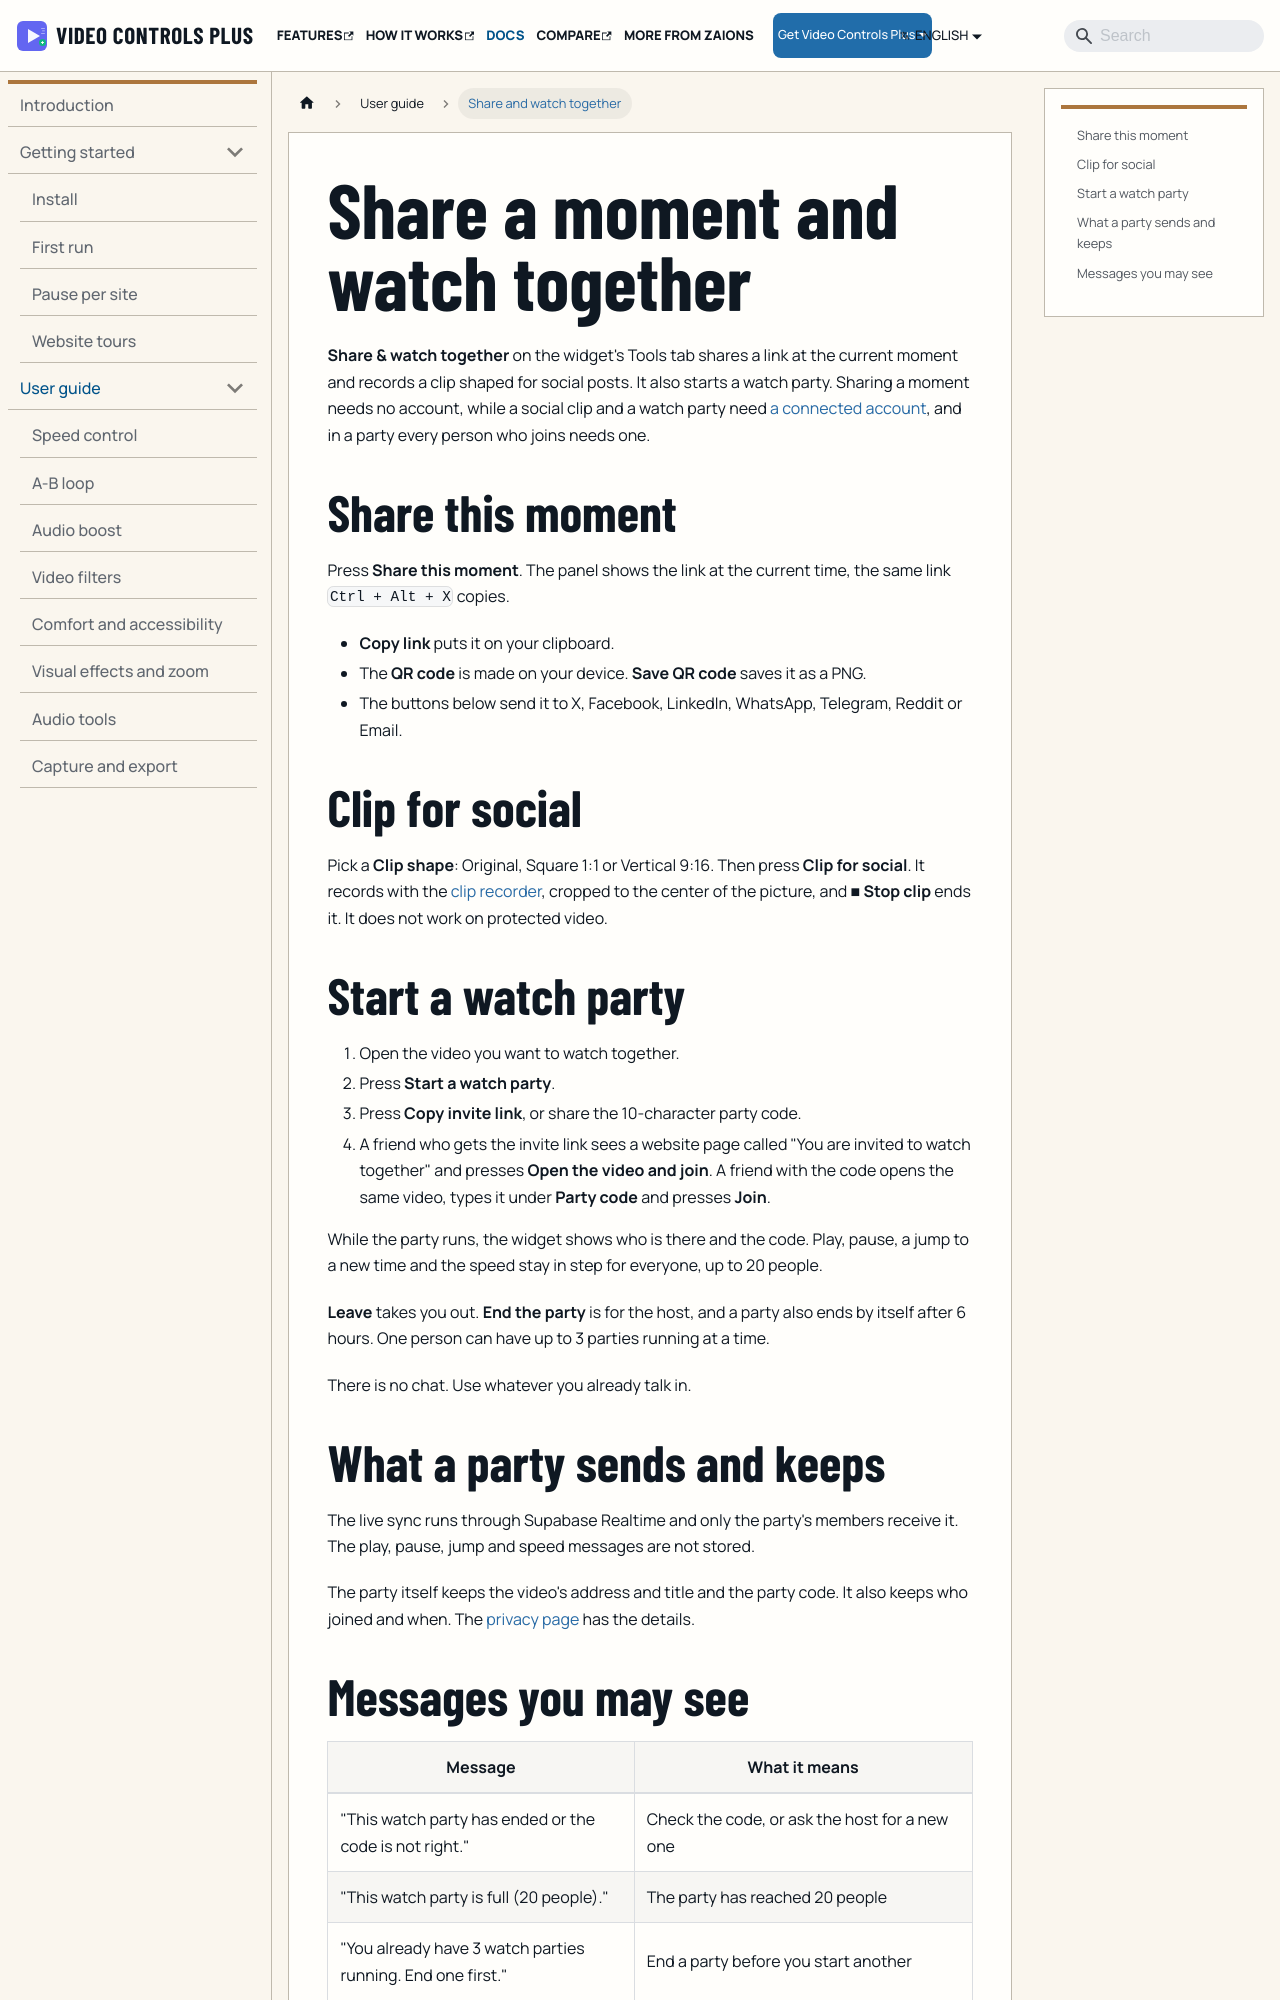

repository: aoneahsan/vcpeai-docs · page: docs/user-guide/share-and-watch-together/index.html · generator: docusaurus

---
title: Share a moment and watch together
sidebar_label: Share and watch together
description: Share a link at the current time with a QR code, record a square or vertical clip, and start a watch party for up to 20 people that keeps play, pause, seeking and speed in step.
---

**Share & watch together** on the widget's Tools tab shares a link at the current moment and records a clip shaped for social posts. It also starts a watch party. Sharing a moment needs no account, while a social clip and a watch party need [a connected account](/docs/account-and-sync), and in a party every person who joins needs one.

## Share this moment

Press **Share this moment**. The panel shows the link at the current time, the same link `Ctrl + Alt + X` copies.

- **Copy link** puts it on your clipboard.
- The **QR code** is made on your device. **Save QR code** saves it as a PNG.
- The buttons below send it to X, Facebook, LinkedIn, WhatsApp, Telegram, Reddit or Email.

## Clip for social

Pick a **Clip shape**: Original, Square 1:1 or Vertical 9:16. Then press **Clip for social**. It records with the [clip recorder](/docs/user-guide/capture-and-export), cropped to the center of the picture, and **■ Stop clip** ends it. It does not work on protected video.
